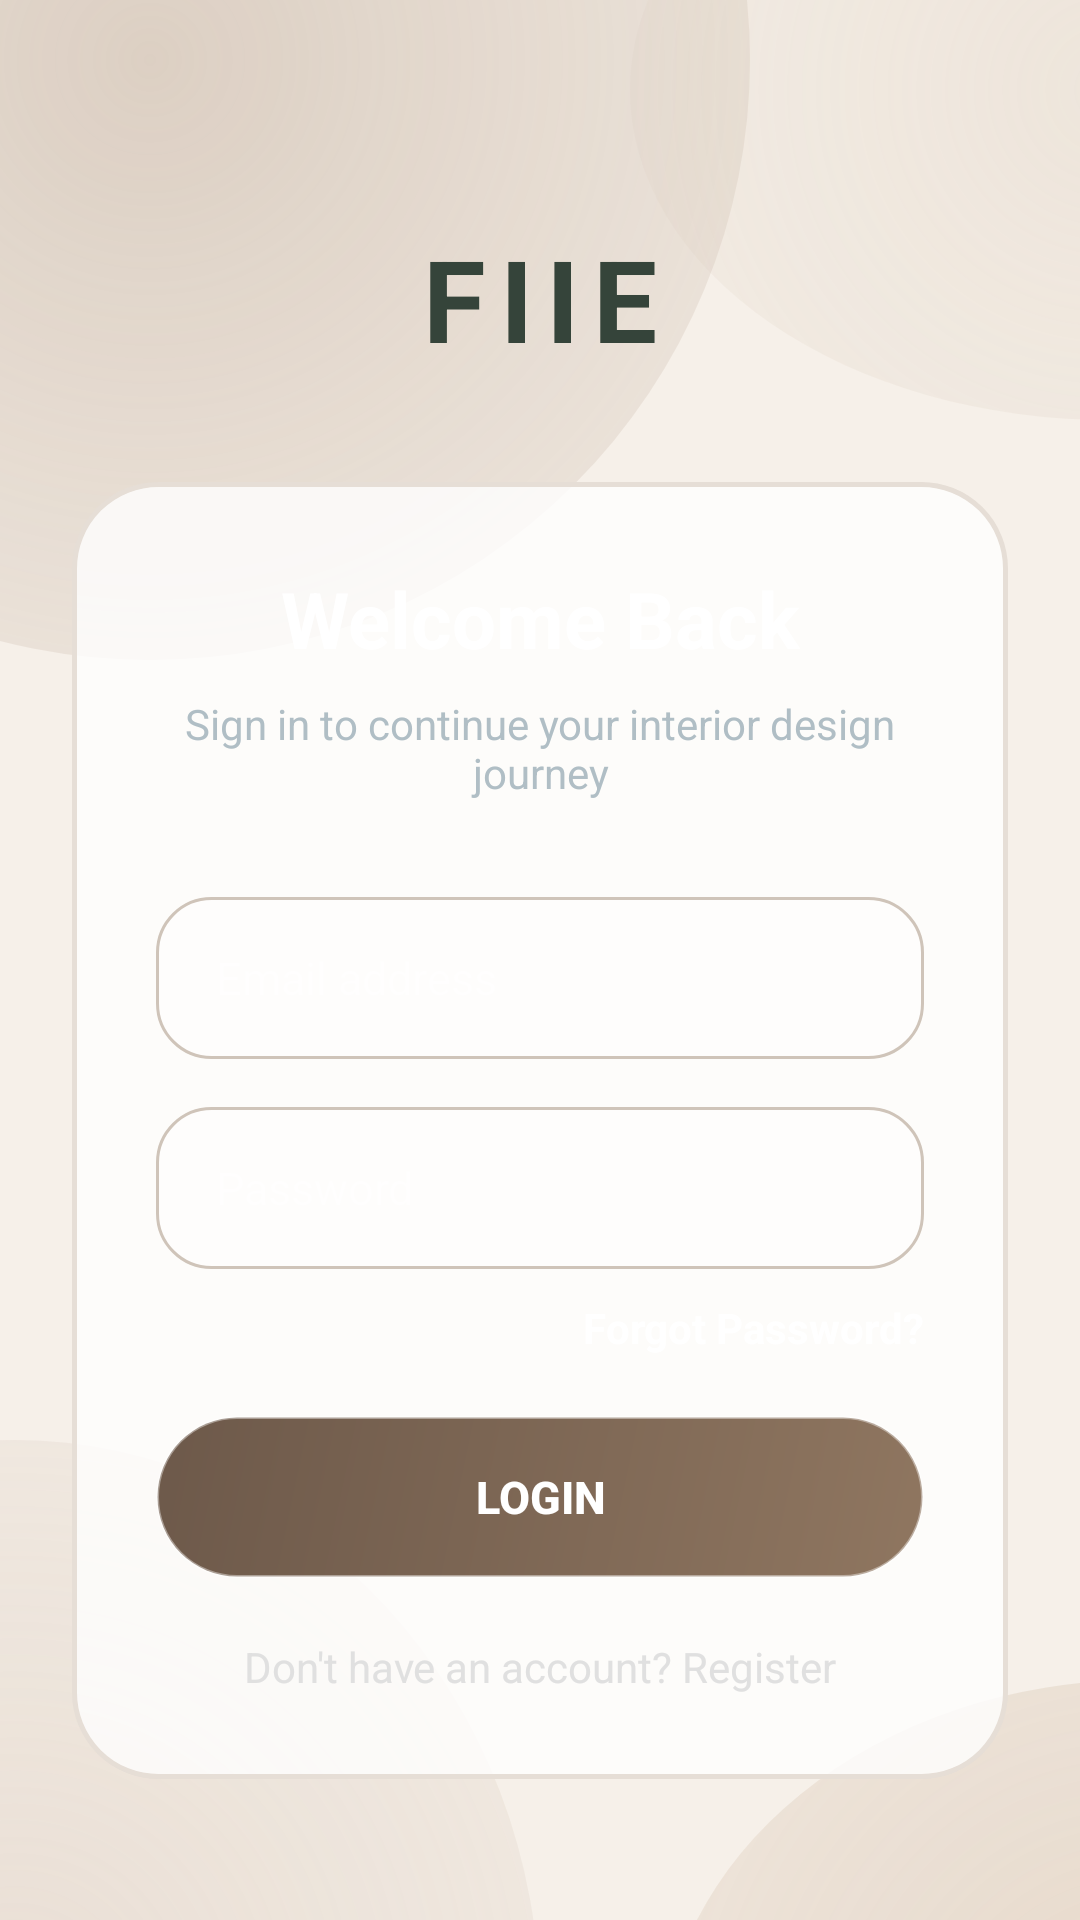

Write the Android layout XML for this screen, with the resource values it uses.
<!-- AndroidManifest.xml: application theme Theme.FIIE -->
<!-- res/layout/activity_login.xml -->
<?xml version="1.0" encoding="utf-8"?>
<androidx.constraintlayout.widget.ConstraintLayout
    xmlns:android="http://schemas.android.com/apk/res/android"
    xmlns:app="http://schemas.android.com/apk/res-auto"
    android:layout_width="match_parent"
    android:layout_height="match_parent"
    android:background="@drawable/bg_glass_orbs"
    android:padding="24dp">

    

    <TextView
        android:id="@+id/tvLoginLogo"
        android:layout_width="wrap_content"
        android:layout_height="wrap_content"
        android:text="FIIE"
        android:textColor="#35443A"
        android:textSize="38sp"
        android:textStyle="bold"
        android:letterSpacing="0.12"
        app:layout_constraintEnd_toEndOf="parent"
        app:layout_constraintStart_toStartOf="parent"
        app:layout_constraintTop_toTopOf="parent"
        android:layout_marginTop="50dp" />

    

    <androidx.constraintlayout.widget.ConstraintLayout
        android:id="@+id/glassCard"
        android:layout_width="0dp"
        android:layout_height="wrap_content"
        android:layout_marginTop="36dp"
        android:background="@drawable/glass_card_10"
        android:padding="28dp"
        app:layout_constraintEnd_toEndOf="parent"
        app:layout_constraintStart_toStartOf="parent"
        app:layout_constraintTop_toBottomOf="@id/tvLoginLogo">

        

        <TextView
            android:id="@+id/tvWelcome"
            android:layout_width="wrap_content"
            android:layout_height="wrap_content"
            android:text="Welcome Back"
            android:textColor="#FFFFFF"
            android:textSize="26sp"
            android:textStyle="bold"
            app:layout_constraintEnd_toEndOf="parent"
            app:layout_constraintStart_toStartOf="parent"
            app:layout_constraintTop_toTopOf="parent" />

        

        <TextView
            android:id="@+id/tvLoginSubtitle"
            android:layout_width="0dp"
            android:layout_height="wrap_content"
            android:layout_marginTop="8dp"
            android:gravity="center"
            android:text="Sign in to continue your interior design journey"
            android:textColor="#B0BEC5"
            android:textSize="14sp"
            app:layout_constraintEnd_toEndOf="parent"
            app:layout_constraintStart_toStartOf="parent"
            app:layout_constraintTop_toBottomOf="@id/tvWelcome" />

        

        <EditText
            android:id="@+id/etEmail"
            android:layout_width="0dp"
            android:layout_height="54dp"
            android:layout_marginTop="32dp"
            android:background="@drawable/glass_input_10"
            android:hint="Email address"
            android:inputType="textEmailAddress"
            android:paddingStart="20dp"
            android:paddingEnd="20dp"
            android:textColor="#FFFFFF"
            android:textColorHint="#80FFFFFF"
            android:textSize="15sp"
            app:layout_constraintEnd_toEndOf="parent"
            app:layout_constraintStart_toStartOf="parent"
            app:layout_constraintTop_toBottomOf="@id/tvLoginSubtitle" />

        

        <EditText
            android:id="@+id/etPassword"
            android:layout_width="0dp"
            android:layout_height="54dp"
            android:layout_marginTop="16dp"
            android:background="@drawable/glass_input_10"
            android:hint="Password"
            android:inputType="textPassword"
            android:paddingStart="20dp"
            android:paddingEnd="20dp"
            android:textColor="#FFFFFF"
            android:textColorHint="#80FFFFFF"
            android:textSize="15sp"
            app:layout_constraintEnd_toEndOf="parent"
            app:layout_constraintStart_toStartOf="parent"
            app:layout_constraintTop_toBottomOf="@id/etEmail" />

        

        <TextView
            android:id="@+id/tvForgotPassword"
            android:layout_width="wrap_content"
            android:layout_height="wrap_content"
            android:layout_marginTop="10dp"
            android:text="Forgot Password?"
            android:textColor="#FFFFFF"
            android:textSize="14sp"
            android:textStyle="bold"
            android:clickable="true"
            android:focusable="true"
            app:layout_constraintEnd_toEndOf="parent"
            app:layout_constraintTop_toBottomOf="@id/etPassword" />

        

        <androidx.appcompat.widget.AppCompatButton
            android:id="@+id/btnLogin"
            android:layout_width="0dp"
            android:layout_height="54dp"
            android:layout_marginTop="20dp"
            android:background="@drawable/glass_btn_10"
            android:text="LOGIN"
            android:textColor="#FFFFFF"
            android:textSize="15sp"
            android:textStyle="bold"
            app:layout_constraintEnd_toEndOf="parent"
            app:layout_constraintStart_toStartOf="parent"
            app:layout_constraintTop_toBottomOf="@id/tvForgotPassword" />

        

        <TextView
            android:id="@+id/tvRegister"
            android:layout_width="wrap_content"
            android:layout_height="wrap_content"
            android:layout_marginTop="20dp"
            android:text="Don't have an account? Register"
            android:textColor="#E0E0E0"
            android:textSize="14sp"
            app:layout_constraintEnd_toEndOf="parent"
            app:layout_constraintStart_toStartOf="parent"
            app:layout_constraintTop_toBottomOf="@id/btnLogin" />

    </androidx.constraintlayout.widget.ConstraintLayout>

</androidx.constraintlayout.widget.ConstraintLayout>
<!-- resources referenced by this layout -->
<resources>
  <!-- drawable glass_btn_10 (drawable) -->
  <?xml version="1.0" encoding="utf-8"?>
  <shape xmlns:android="http://schemas.android.com/apk/res/android"
      android:shape="rectangle">
  
      
      <gradient
          android:angle="135"
          android:startColor="?attr/glassButtonGradientStart"
          android:endColor="?attr/glassButtonGradientEnd"
          android:type="linear" />
  
      
      <corners android:radius="@dimen/fiie_button_radius" />
  
      
      <stroke
          android:width="1dp"
          android:color="#66FFFFFF" />
  
  </shape>
  <!-- drawable glass_card_10 (drawable) -->
  <?xml version="1.0" encoding="utf-8"?>
  <shape xmlns:android="http://schemas.android.com/apk/res/android"
      android:shape="rectangle">
  
      
      <solid android:color="?attr/glassCardBackground" />
  
      <corners android:radius="28dp" />
  
      
      <stroke
          android:width="1.5dp"
          android:color="?attr/glassCardStroke" />
  </shape>
  <!-- drawable glass_input_10 (drawable) -->
  <?xml version="1.0" encoding="utf-8"?>
  <shape xmlns:android="http://schemas.android.com/apk/res/android"
      android:shape="rectangle">
  
      
      <solid android:color="?attr/glassInputBackground" />
  
      <corners android:radius="18dp" />
  
      
      <stroke
          android:width="1dp"
          android:color="?attr/glassInputStroke" />
  </shape>
  <color name="canvas_light">#F6F0E9</color>
  <dimen name="fiie_button_radius">28dp</dimen>
  <!-- drawable bg_glass_orbs_light (drawable) -->
  <?xml version="1.0" encoding="utf-8"?>
  <layer-list xmlns:android="http://schemas.android.com/apk/res/android">
      <item><color android:color="@color/canvas_light" /></item>
      <item android:bottom="350dp" android:right="120dp">
          <shape android:shape="oval">
              <gradient android:type="radial" android:gradientRadius="300dp" android:startColor="#407B8D76" android:endColor="#00000000" />
          </shape>
      </item>
      <item android:top="350dp" android:left="120dp">
          <shape android:shape="oval">
              <gradient android:type="radial" android:gradientRadius="300dp" android:startColor="#35C4A482" android:endColor="#00000000" />
          </shape>
      </item>
  </layer-list>
  <color name="card_bg_light">#CCFFFFFF</color>
  <color name="card_stroke_light">#E6DED6</color>
  <color name="input_bg_light">#80FFFFFF</color>
  <color name="input_stroke_light">#CFC4B9</color>
  <color name="btn_start_light">#8F7660</color>
  <color name="btn_end_light">#6D594A</color>
  <color name="text_primary_light">#2D2621</color>
  <color name="text_secondary_light">#675C54</color>
  <color name="fiie_sage">#C9B4A2</color>
  <color name="fiie_blush">#C9B4A2</color>
  <color name="fiie_cream">#F5EEE7</color>
  <color name="fiie_primary">#8F7660</color>
</resources>
